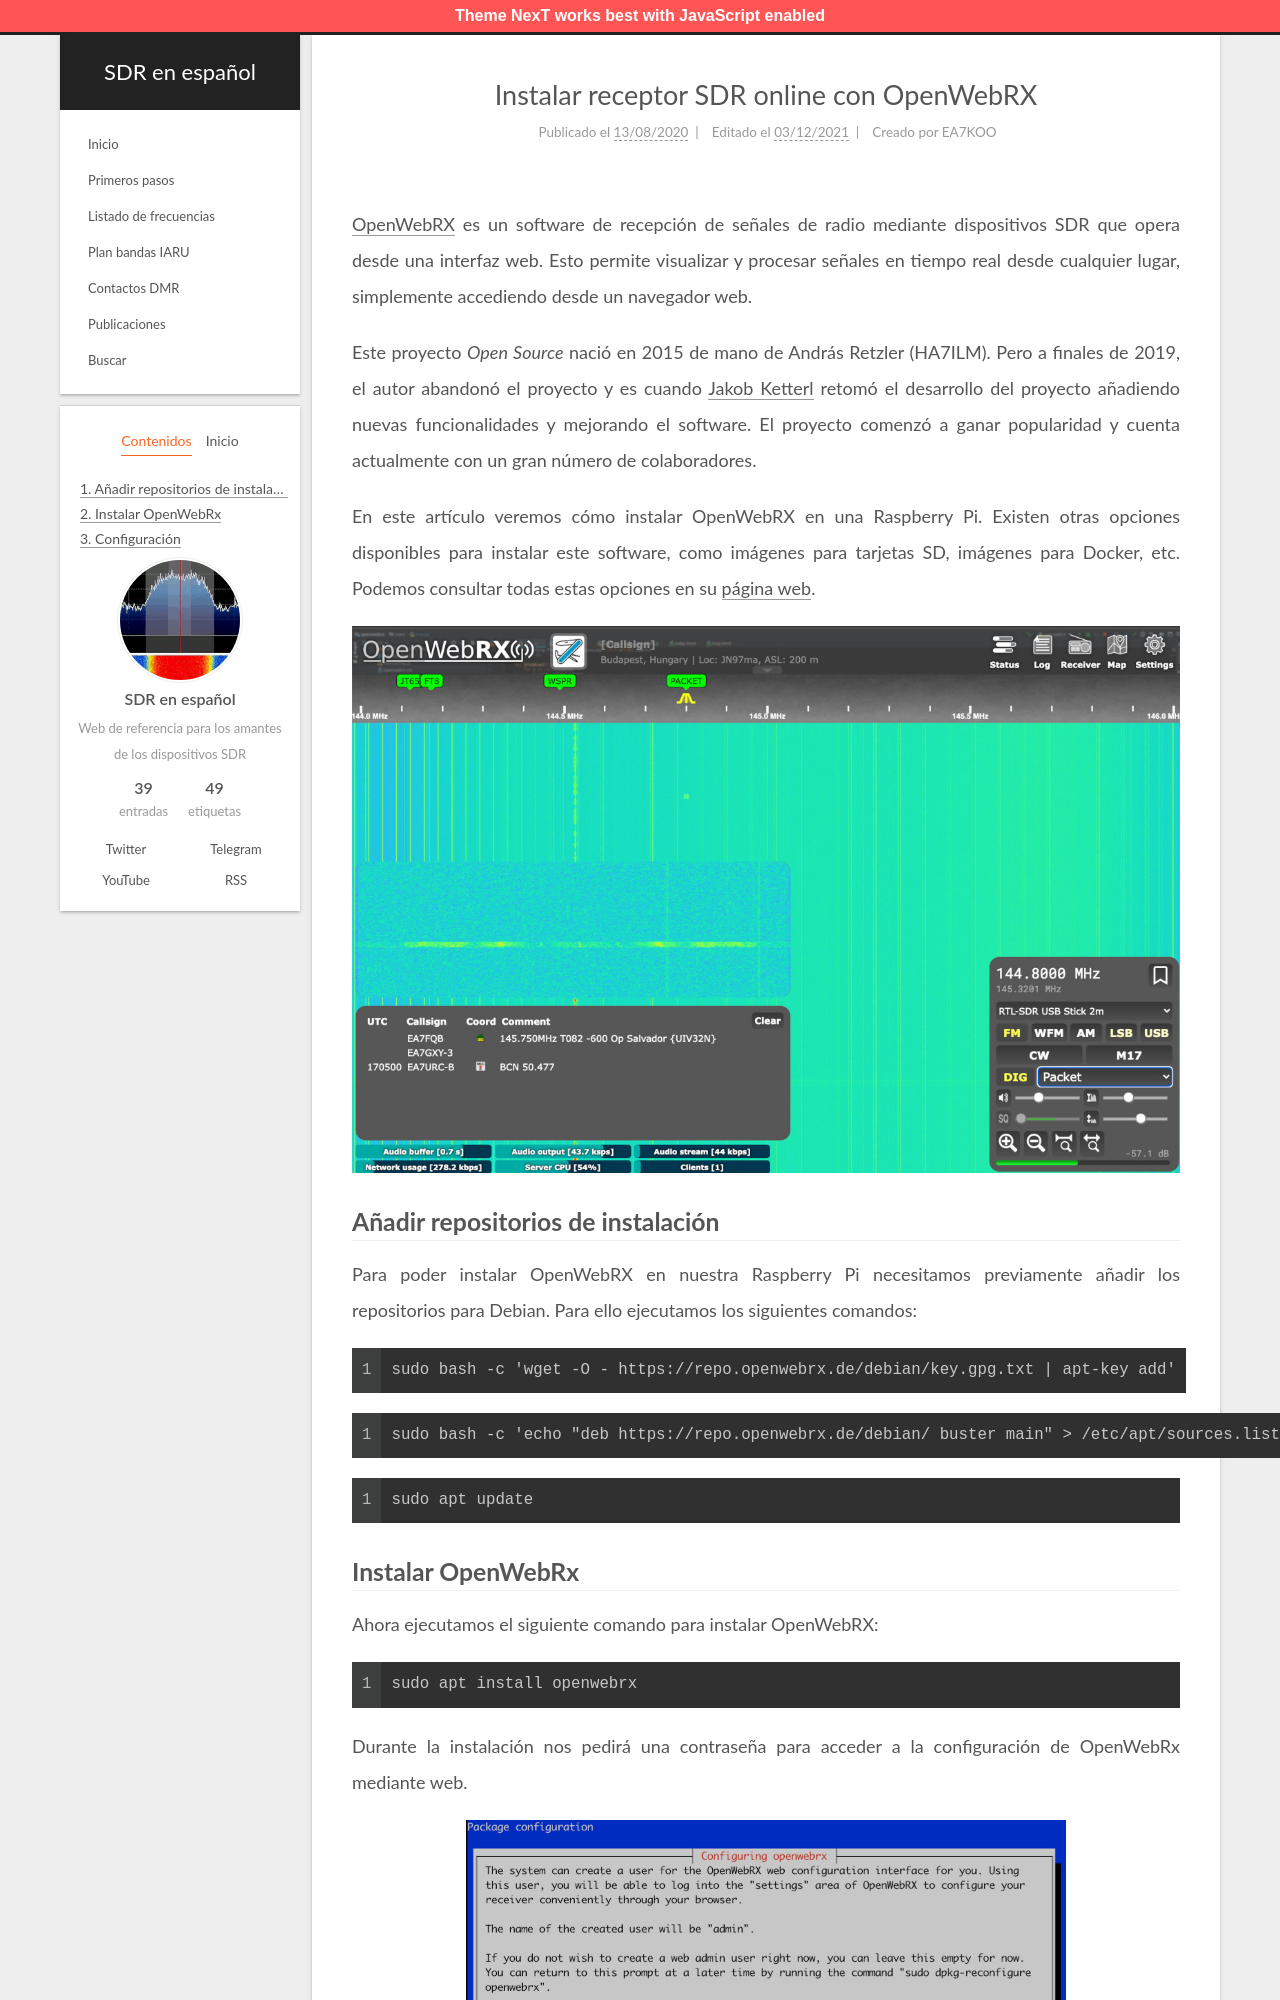

repository: albertomn86/sdr-es · page: instalacion-openwebrx/index.html · generator: jekyll

---
title: Instalar receptor SDR online con OpenWebRX
date: 2020-08-13 17:36:20
tags: [OpenWebRX, RTL-SDR, Raspberry Pi, Linux]
author: EA7KOO
updated: 2021-12-03 20:42:00
description: En este artículo veremos cómo instalar y configurar nuestro propio WebSDR en una Raspberry Pi con OpenWebRX.
---

[OpenWebRX](https://www.openwebrx.de/) es un software de recepción de señales de radio mediante dispositivos SDR que opera desde una interfaz web. Esto permite visualizar y procesar señales en tiempo real desde cualquier lugar, simplemente accediendo desde un navegador web.

Este proyecto _Open Source_ nació en 2015 de mano de András Retzler (HA7ILM). Pero a finales de 2019, el autor abandonó el proyecto y es cuando [Jakob Ketterl](https://github.com/jketterl) retomó el desarrollo del proyecto añadiendo nuevas funcionalidades y mejorando el software. El proyecto comenzó a ganar popularidad y cuenta actualmente con un gran número de colaboradores.
